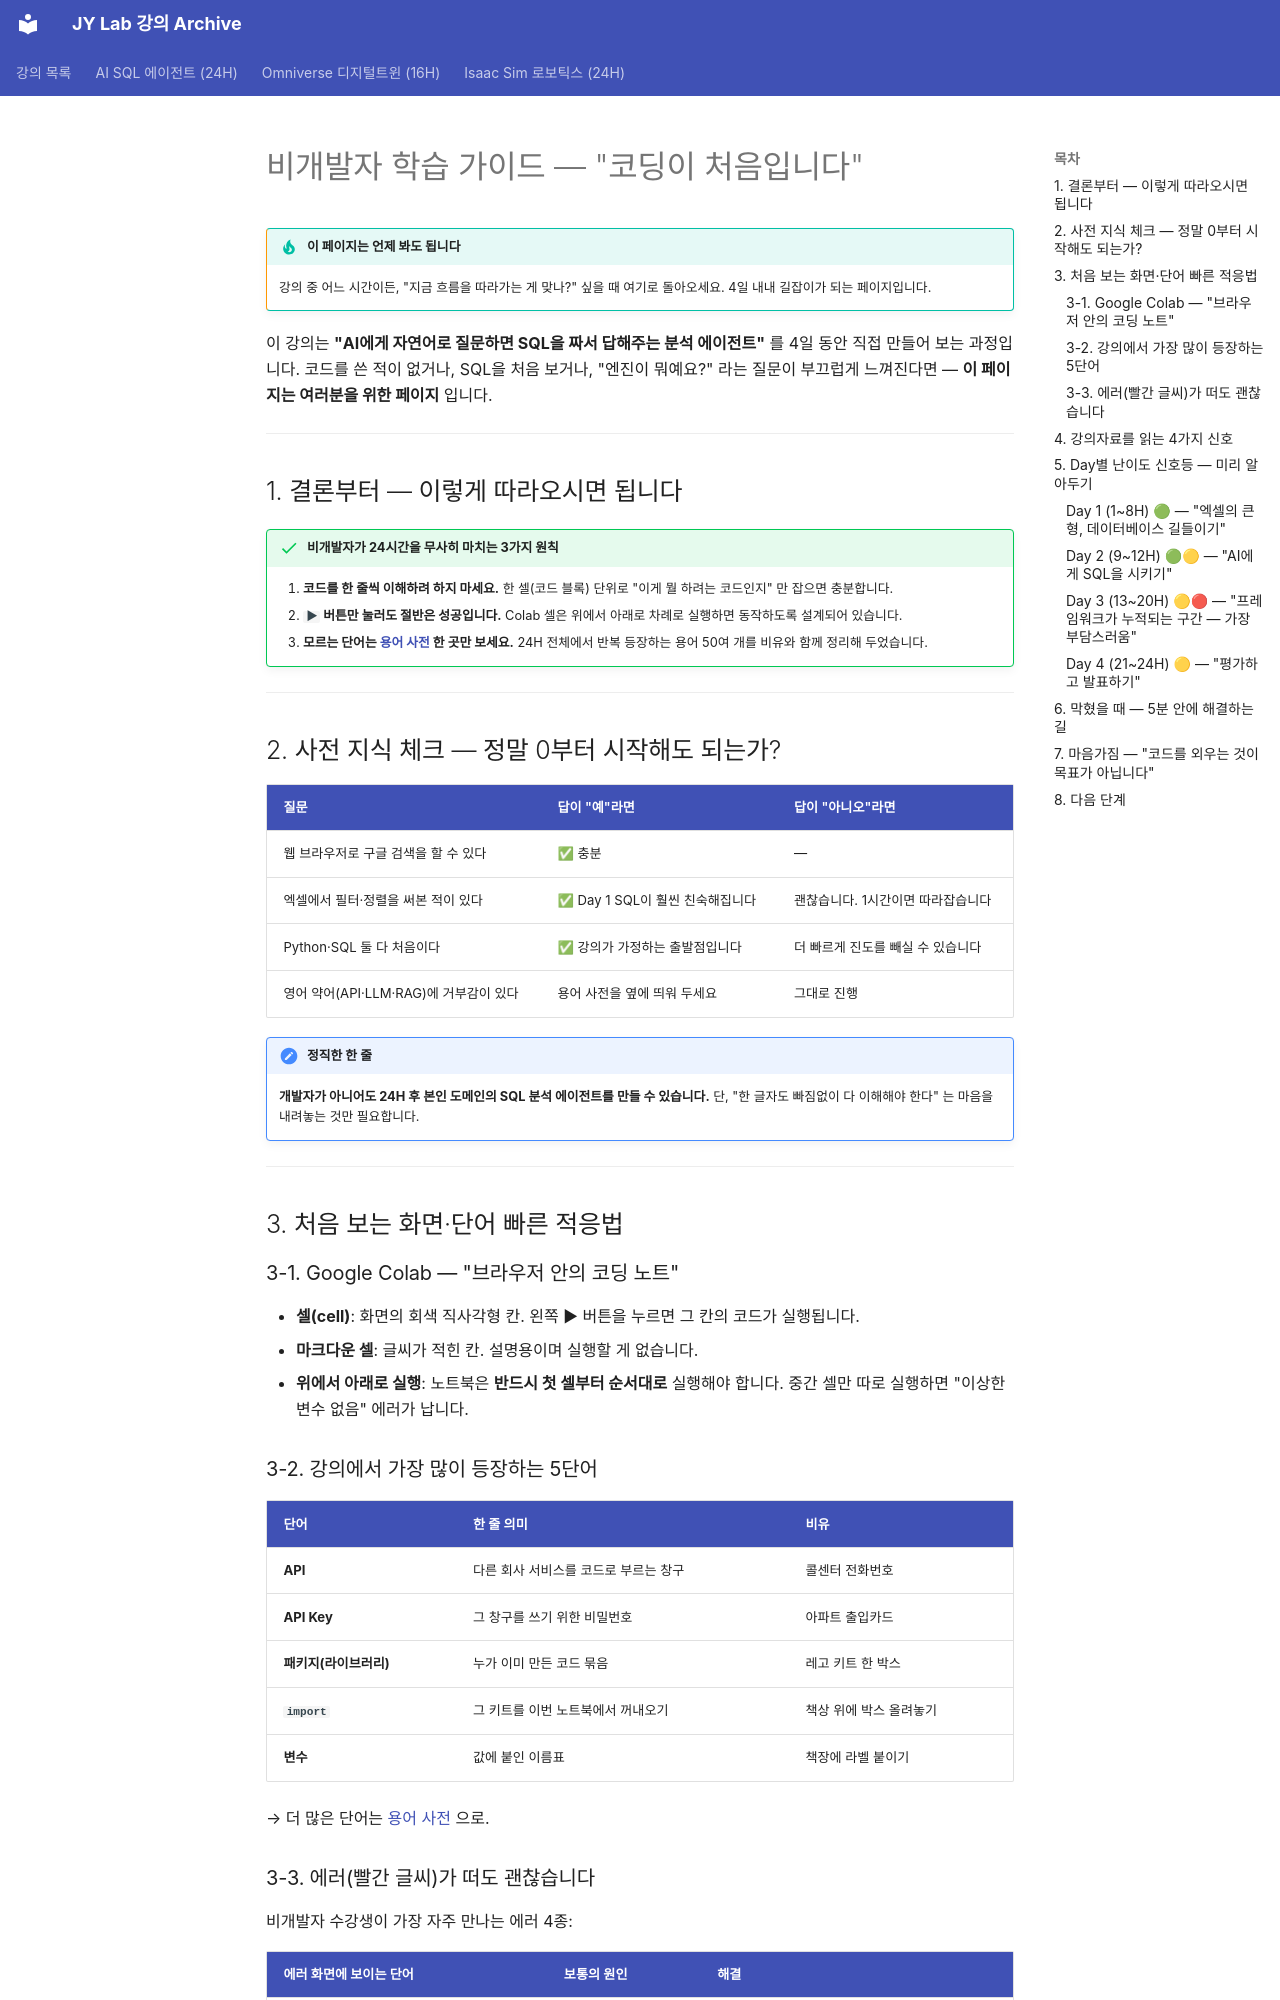

repository: siapapa/siapapa.github.io · page: beginners-guide/index.html · generator: mkdocs

# 비개발자 학습 가이드 — "코딩이 처음입니다"

!!! tip "이 페이지는 언제 봐도 됩니다"
    강의 중 어느 시간이든, "지금 흐름을 따라가는 게 맞나?" 싶을 때 여기로 돌아오세요. 4일 내내 길잡이가 되는 페이지입니다.

이 강의는 **"AI에게 자연어로 질문하면 SQL을 짜서 답해주는 분석 에이전트"** 를 4일 동안 직접 만들어 보는 과정입니다. 코드를 쓴 적이 없거나, SQL을 처음 보거나, "엔진이 뭐예요?" 라는 질문이 부끄럽게 느껴진다면 — **이 페이지는 여러분을 위한 페이지** 입니다.

---

## 1. 결론부터 — 이렇게 따라오시면 됩니다

!!! success "비개발자가 24시간을 무사히 마치는 3가지 원칙"
    1. **코드를 한 줄씩 이해하려 하지 마세요.** 한 셀(코드 블록) 단위로 "이게 뭘 하려는 코드인지" 만 잡으면 충분합니다.
    2. **`▶` 버튼만 눌러도 절반은 성공입니다.** Colab 셀은 위에서 아래로 차례로 실행하면 동작하도록 설계되어 있습니다.
    3. **모르는 단어는 [용어 사전](appendix/glossary.md) 한 곳만 보세요.** 24H 전체에서 반복 등장하는 용어 50여 개를 비유와 함께 정리해 두었습니다.

---

## 2. 사전 지식 체크 — 정말 0부터 시작해도 되는가?

| 질문 | 답이 "예"라면 | 답이 "아니오"라면 |
|---|---|---|
| 웹 브라우저로 구글 검색을 할 수 있다 | ✅ 충분 | — |
| 엑셀에서 필터·정렬을 써본 적이 있다 | ✅ Day 1 SQL이 훨씬 친숙해집니다 | 괜찮습니다. 1시간이면 따라잡습니다 |
| Python·SQL 둘 다 처음이다 | ✅ 강의가 가정하는 출발점입니다 | 더 빠르게 진도를 빼실 수 있습니다 |
| 영어 약어(API·LLM·RAG)에 거부감이 있다 | 용어 사전을 옆에 띄워 두세요 | 그대로 진행 |

!!! note "정직한 한 줄"
    **개발자가 아니어도 24H 후 본인 도메인의 SQL 분석 에이전트를 만들 수 있습니다.** 단, "한 글자도 빠짐없이 다 이해해야 한다" 는 마음을 내려놓는 것만 필요합니다.

---

## 3. 처음 보는 화면·단어 빠른 적응법

### 3-1. Google Colab — "브라우저 안의 코딩 노트"

- **셀(cell)**: 화면의 회색 직사각형 칸. 왼쪽 ▶ 버튼을 누르면 그 칸의 코드가 실행됩니다.
- **마크다운 셀**: 글씨가 적힌 칸. 설명용이며 실행할 게 없습니다.
- **위에서 아래로 실행**: 노트북은 **반드시 첫 셀부터 순서대로** 실행해야 합니다. 중간 셀만 따로 실행하면 "이상한 변수 없음" 에러가 납니다.

### 3-2. 강의에서 가장 많이 등장하는 5단어

| 단어 | 한 줄 의미 | 비유 |
|---|---|---|
| **API** | 다른 회사 서비스를 코드로 부르는 창구 | 콜센터 전화번호 |
| **API Key** | 그 창구를 쓰기 위한 비밀번호 | 아파트 출입카드 |
| **패키지(라이브러리)** | 누가 이미 만든 코드 묶음 | 레고 키트 한 박스 |
| **`import`** | 그 키트를 이번 노트북에서 꺼내오기 | 책상 위에 박스 올려놓기 |
| **변수** | 값에 붙인 이름표 | 책장에 라벨 붙이기 |

→ 더 많은 단어는 [용어 사전](appendix/glossary.md) 으로.
